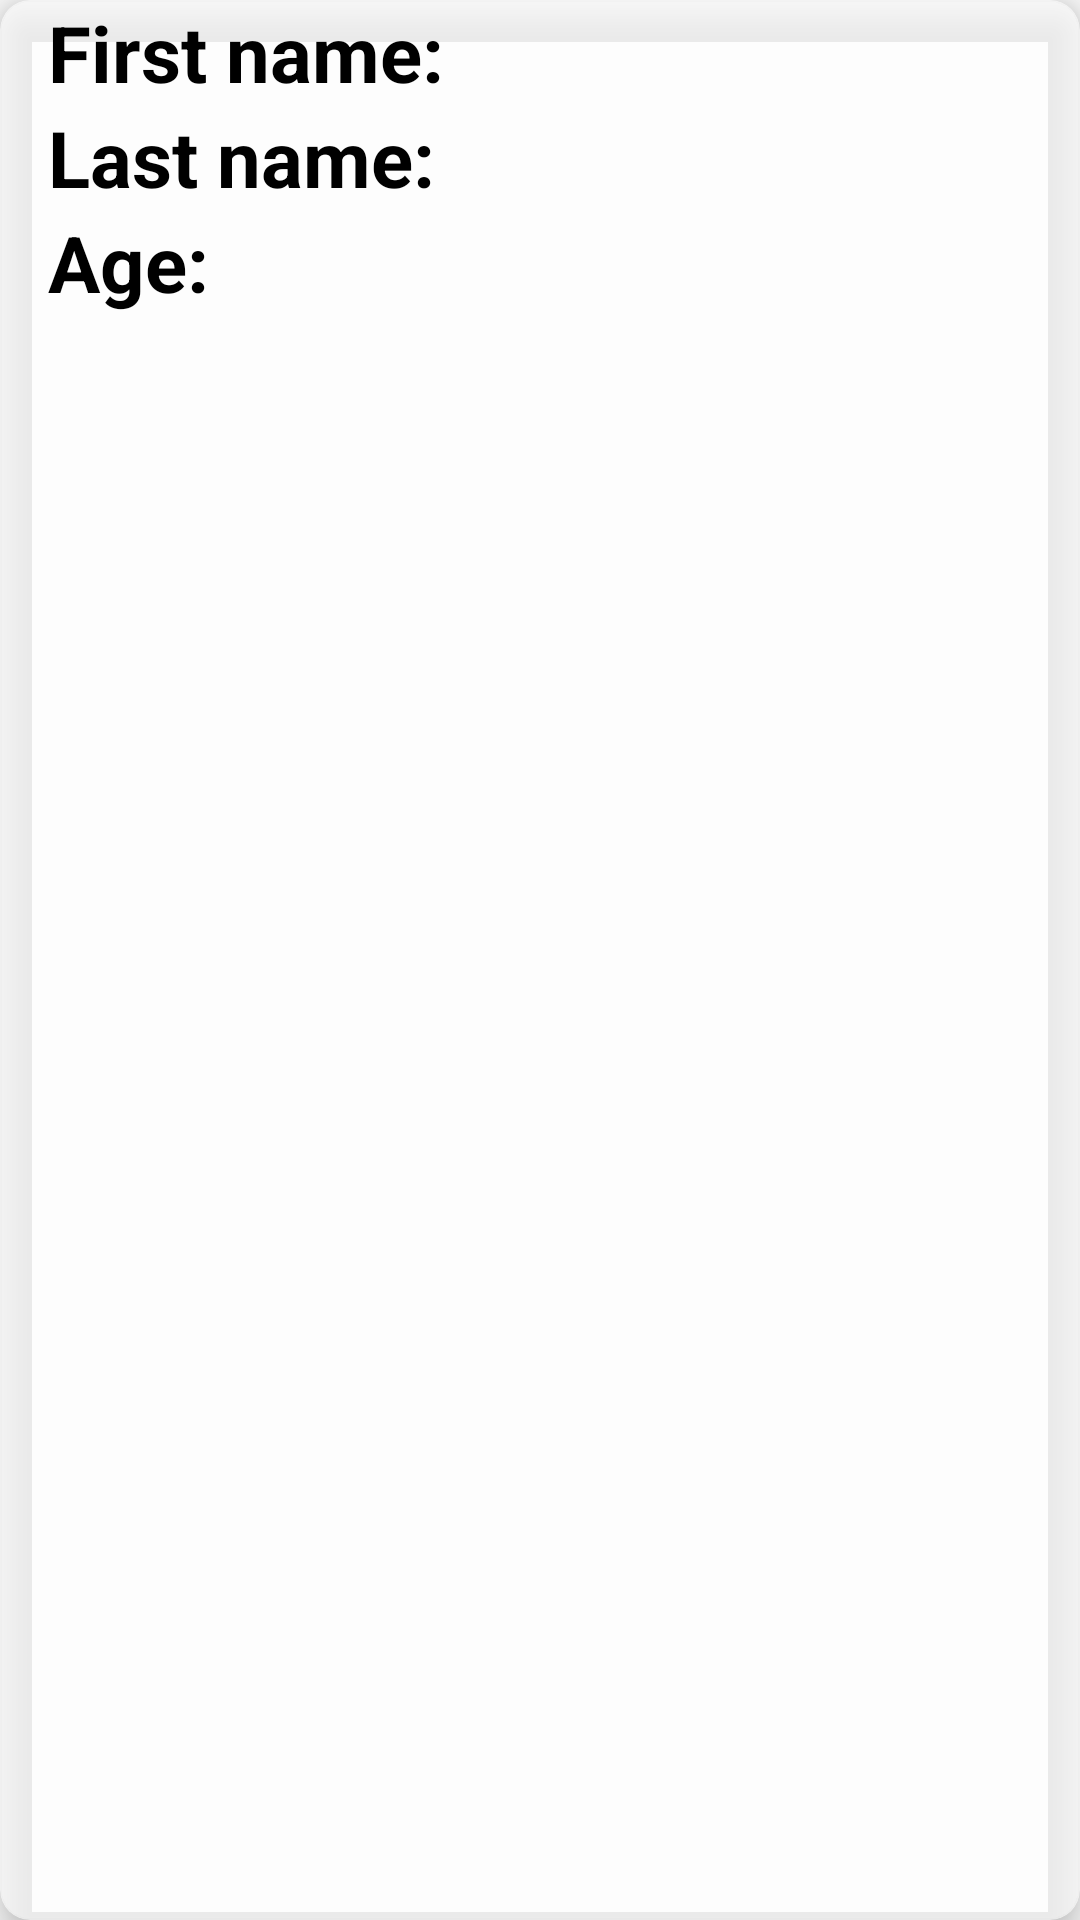

Layout XML and referenced resources for this Android screen:
<!-- AndroidManifest.xml: application theme Theme.AndroidProject_HIT -->
<!-- res/layout/user_info_row.xml -->
<?xml version="1.0" encoding="utf-8"?>
<androidx.cardview.widget.CardView xmlns:android="http://schemas.android.com/apk/res/android"
    xmlns:app="http://schemas.android.com/apk/res-auto"
    android:layout_width="match_parent"
    android:layout_height="wrap_content"
    android:layout_margin="16dp"
    app:cardBackgroundColor="#9AFFFFFF"
    app:cardCornerRadius="10dp"
    app:cardElevation="8dp">

    <LinearLayout
        android:layout_width="wrap_content"
        android:layout_height="wrap_content"
        android:layout_marginLeft="16dp"
        android:orientation="vertical">

        <LinearLayout
            android:layout_width="wrap_content"
            android:layout_height="wrap_content"
            android:layout_gravity="center_vertical"
            android:orientation="horizontal">

            <TextView
                android:layout_width="match_parent"
                android:layout_height="wrap_content"
                android:text="First name:"
                android:textColor="@color/black"
                android:textSize="26sp"
                android:textStyle="bold">

            </TextView>

            <TextView
                android:id="@+id/tvfirstName"
                android:layout_width="wrap_content"
                android:layout_height="wrap_content"
                android:layout_marginLeft="8dp"
                android:text=""
                android:textColor="@color/black"
                android:textSize="20sp"
                android:textStyle="bold">

            </TextView>
        </LinearLayout>

        <LinearLayout
            android:layout_width="wrap_content"
            android:layout_height="wrap_content"
            android:layout_gravity="center_vertical"
            android:orientation="horizontal">

            <TextView
                android:layout_width="match_parent"
                android:layout_height="wrap_content"
                android:text="Last name:"
                android:textColor="@color/black"
                android:textSize="26sp"
                android:textStyle="bold">

            </TextView>

            <TextView
                android:id="@+id/tvlastName"
                android:layout_width="wrap_content"
                android:layout_height="wrap_content"
                android:layout_marginLeft="8dp"
                android:text=""
                android:textColor="@color/black"
                android:textSize="20sp"
                android:textStyle="bold">

            </TextView>
        </LinearLayout>

        <LinearLayout
            android:layout_width="wrap_content"
            android:layout_height="wrap_content"
            android:layout_gravity="center_vertical"
            android:orientation="horizontal">

            <TextView
                android:layout_width="match_parent"
                android:layout_height="wrap_content"
                android:text="Age:"
                android:textColor="@color/black"
                android:textSize="26sp"
                android:textStyle="bold">

            </TextView>

            <TextView
                android:id="@+id/tvAge"
                android:layout_width="wrap_content"
                android:layout_height="wrap_content"
                android:layout_marginLeft="8dp"
                android:text=""
                android:textColor="@color/black"
                android:textSize="20sp"
                android:textStyle="bold">

            </TextView>
        </LinearLayout>

    </LinearLayout>


</androidx.cardview.widget.CardView>
<!-- resources referenced by this layout -->
<resources>
  <color name="black">#FF000000</color>
  <style name="Theme.AndroidProject_HIT" parent="Theme.AppCompat.Light.NoActionBar">
          
          <item name="colorPrimary">@color/purple_500</item>
          <item name="colorPrimaryVariant">@color/purple_700</item>
          <item name="colorOnPrimary">@color/white</item>
          
          <item name="colorSecondary">@color/teal_200</item>
          <item name="colorSecondaryVariant">@color/teal_700</item>
          <item name="colorOnSecondary">@color/black</item>
          
          <item name="android:statusBarColor" tools:targetApi="l">?attr/colorPrimaryVariant</item>
          
      </style>
  <color name="purple_500">#FF6200EE</color>
  <color name="purple_700">#FF3700B3</color>
  <color name="white">#FFFFFFFF</color>
  <color name="teal_200">#FF03DAC5</color>
  <color name="teal_700">#FF018786</color>
</resources>
